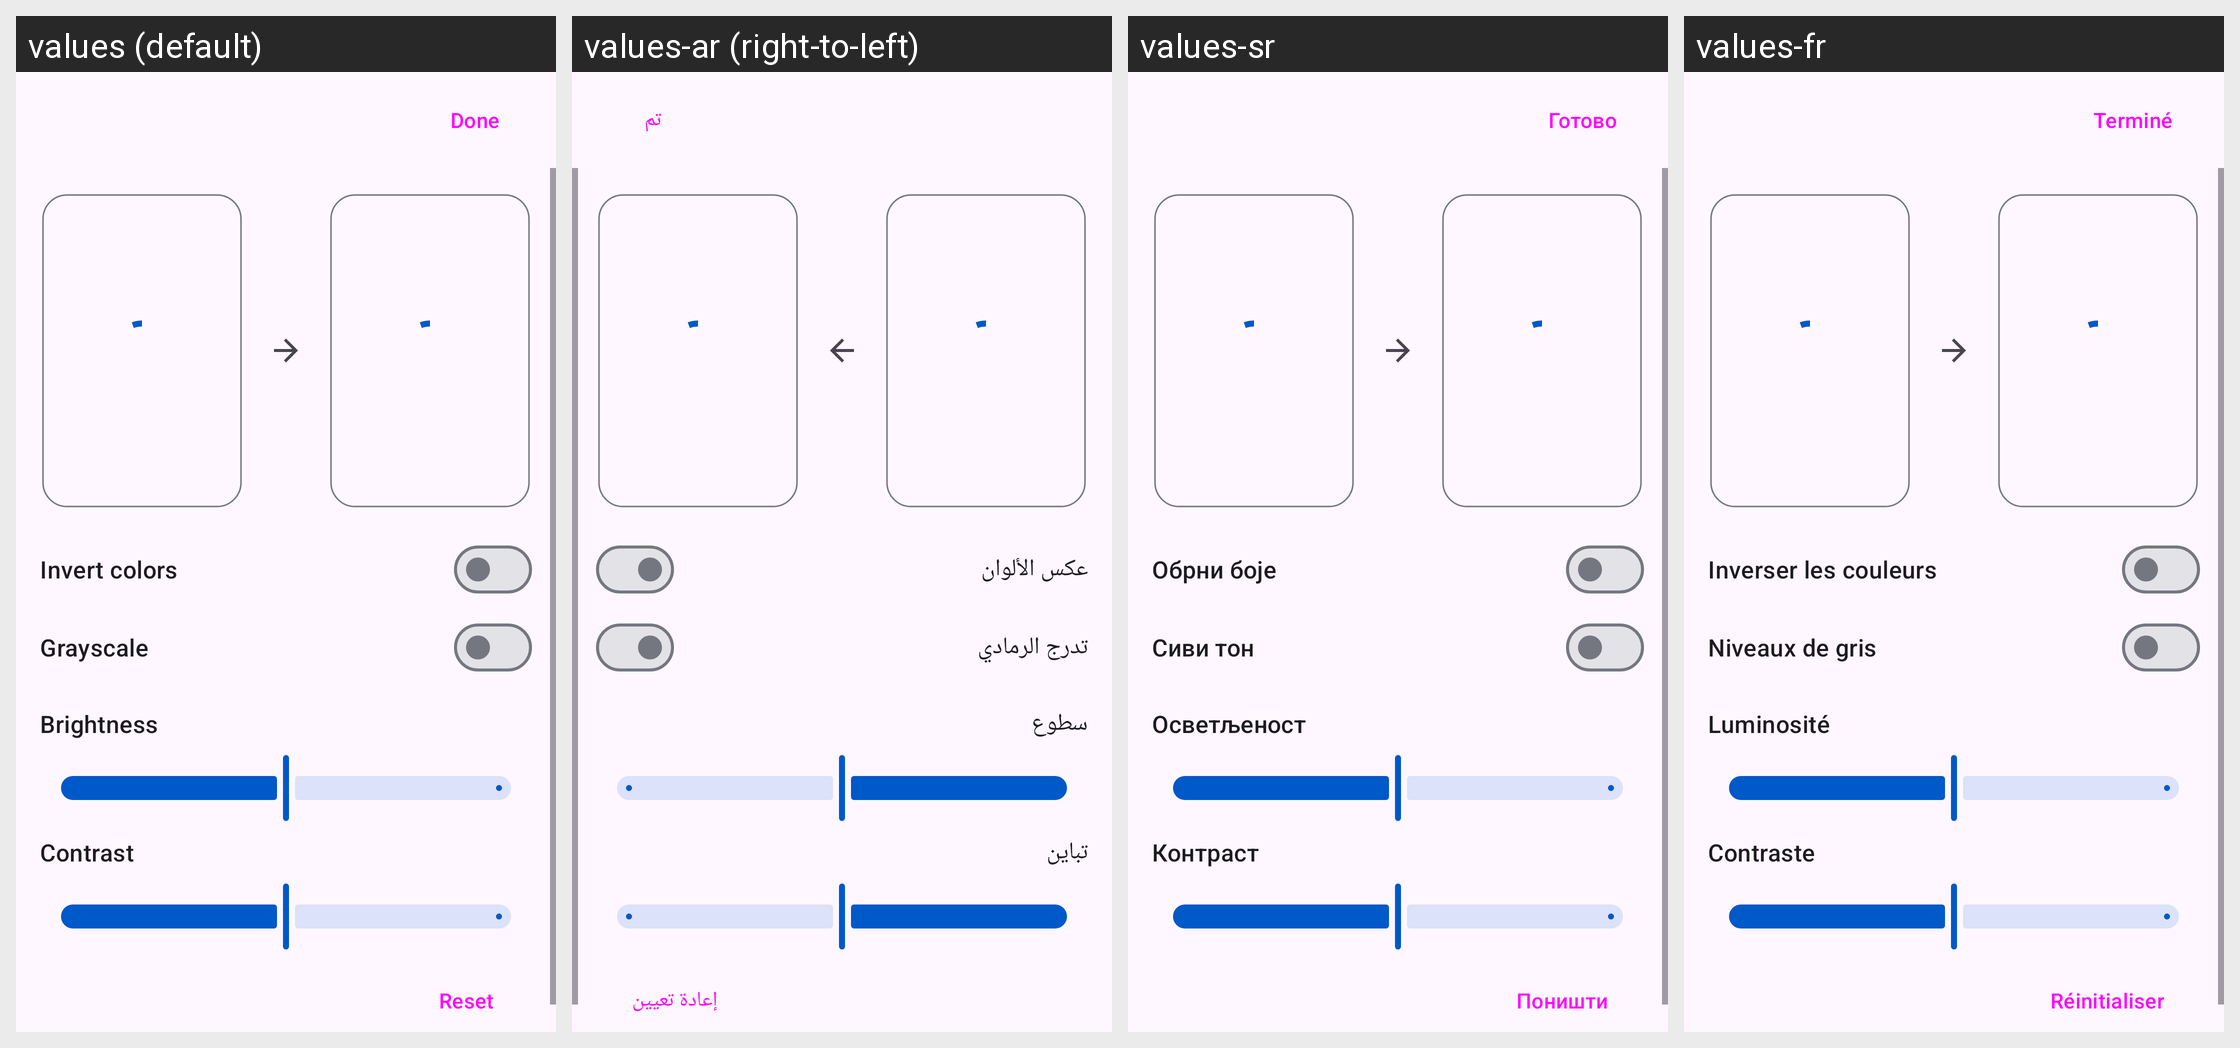

Strings drawn on this Android screen and how each of the app's shown locales translates them:
Android screen res/layout/activity_color_filter.xml rendered under 4 locales, left to right: values (default), values-ar (right-to-left), values-sr, values-fr. Device: Nexus 5 (rendered at 1080×1920; each locale shown at half size, 540×960, under a caption strip naming it); theme Theme.Kotatsu.
Other locales in the repository, not shown: values-af, values-am, values-as, values-az, values-be, values-bg, values-bn, values-bs, values-ca, values-cs, values-da, values-de, values-el, values-en-rAU, values-en-rCA, values-en-rGB, values-en-rXC, values-es, values-es-rUS, values-et, values-eu, values-fa, values-fi, values-fil, values-fr-rCA, values-gl, values-gu, values-hi, values-hr, values-hu, values-hy, values-in, values-is, values-it, values-iw, values-ja, values-ka, values-kk, values-km, values-kn, values-ko, values-ky, values-lo, values-lt, values-lv, values-mk, values-ml, values-mn, values-mr, values-ms, values-my, values-nb, values-nb-rNO, values-ne, values-nl, values-nn, values-or, values-pa, values-pl, values-pt, values-pt-rBR, values-pt-rPT, values-ro, values-ru, values-si, values-sk, values-sl, values-sq, values-sv, values-sw, values-ta, values-te, values-th, values-tl, values-tr, values-uk, values-ur, values-uz, values-vi, values-zh-rCN, values-zh-rHK, values-zh-rTW, values-zu.
Strings drawn on this screen, with the default value and each locale's value (text and hints the layout hard-codes, and strings that could not be matched under every locale, appear in the picture but are not listed):

done
  values: Done
  values-ar: تم
  values-sr: Готово
  values-fr: Terminé

invert_colors
  values: Invert colors
  values-ar: عكس الألوان
  values-sr: Обрни боје
  values-fr: Inverser les couleurs

grayscale
  values: Grayscale
  values-ar: تدرج الرمادي
  values-sr: Сиви тон
  values-fr: Niveaux de gris

brightness
  values: Brightness
  values-ar: سطوع
  values-sr: Осветљеност
  values-fr: Luminosité

contrast
  values: Contrast
  values-ar: تباين
  values-sr: Контраст
  values-fr: Contraste

reset
  values: Reset
  values-ar: إعادة تعيين
  values-sr: Поништи
  values-fr: Réinitialiser
